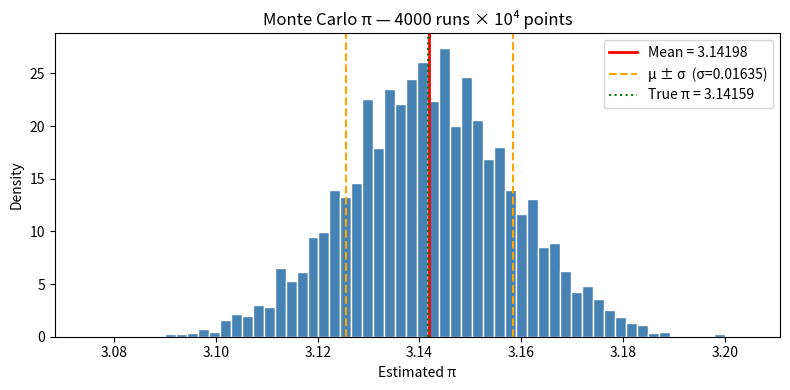

This chart was generated by the following Python code:
import numpy as np
import matplotlib.pyplot as plt

# MC function
def mc_pi(n=10_000, rng=None):
    rng = rng or np.random.default_rng()
    x, y = rng.uniform(0, 1, (2, n))
    return 4 * np.mean(x**2 + y**2 < 1)

# Repeat 4000 times
rng = np.random.default_rng(42)
results = np.array([mc_pi(rng=rng) for _ in range(4000)])

mu, sigma = results.mean(), results.std()
print(f"Mean μ = {mu:.6f}")
print(f"Std σ = {sigma:.6f}")
print(f"Error |μ-π| = {abs(mu - np.pi):.6f}")

# P
in_band = np.mean(np.abs(results - mu) < sigma)
print(f"\nP(within ±σ of mean) = {in_band:.4f}")

# Histogram 
plt.figure(figsize=(8, 4))
plt.hist(results, bins=60, color='steelblue', edgecolor='white', density=True)
plt.axvline(mu, color='red',    lw=2, label=f'Mean = {mu:.5f}')
plt.axvline(mu - sigma, color='orange', lw=1.5, linestyle='--', label=f'μ ± σ  (σ={sigma:.5f})')
plt.axvline(mu + sigma, color='orange', lw=1.5, linestyle='--')
plt.axvline(np.pi, color='green', lw=1.5, linestyle=':', label=f'True π = {np.pi:.5f}')
plt.xlabel('Estimated π')
plt.ylabel('Density')
plt.title('Monte Carlo π — 4000 runs × 10⁴ points')
plt.legend()
plt.tight_layout()
plt.show()
